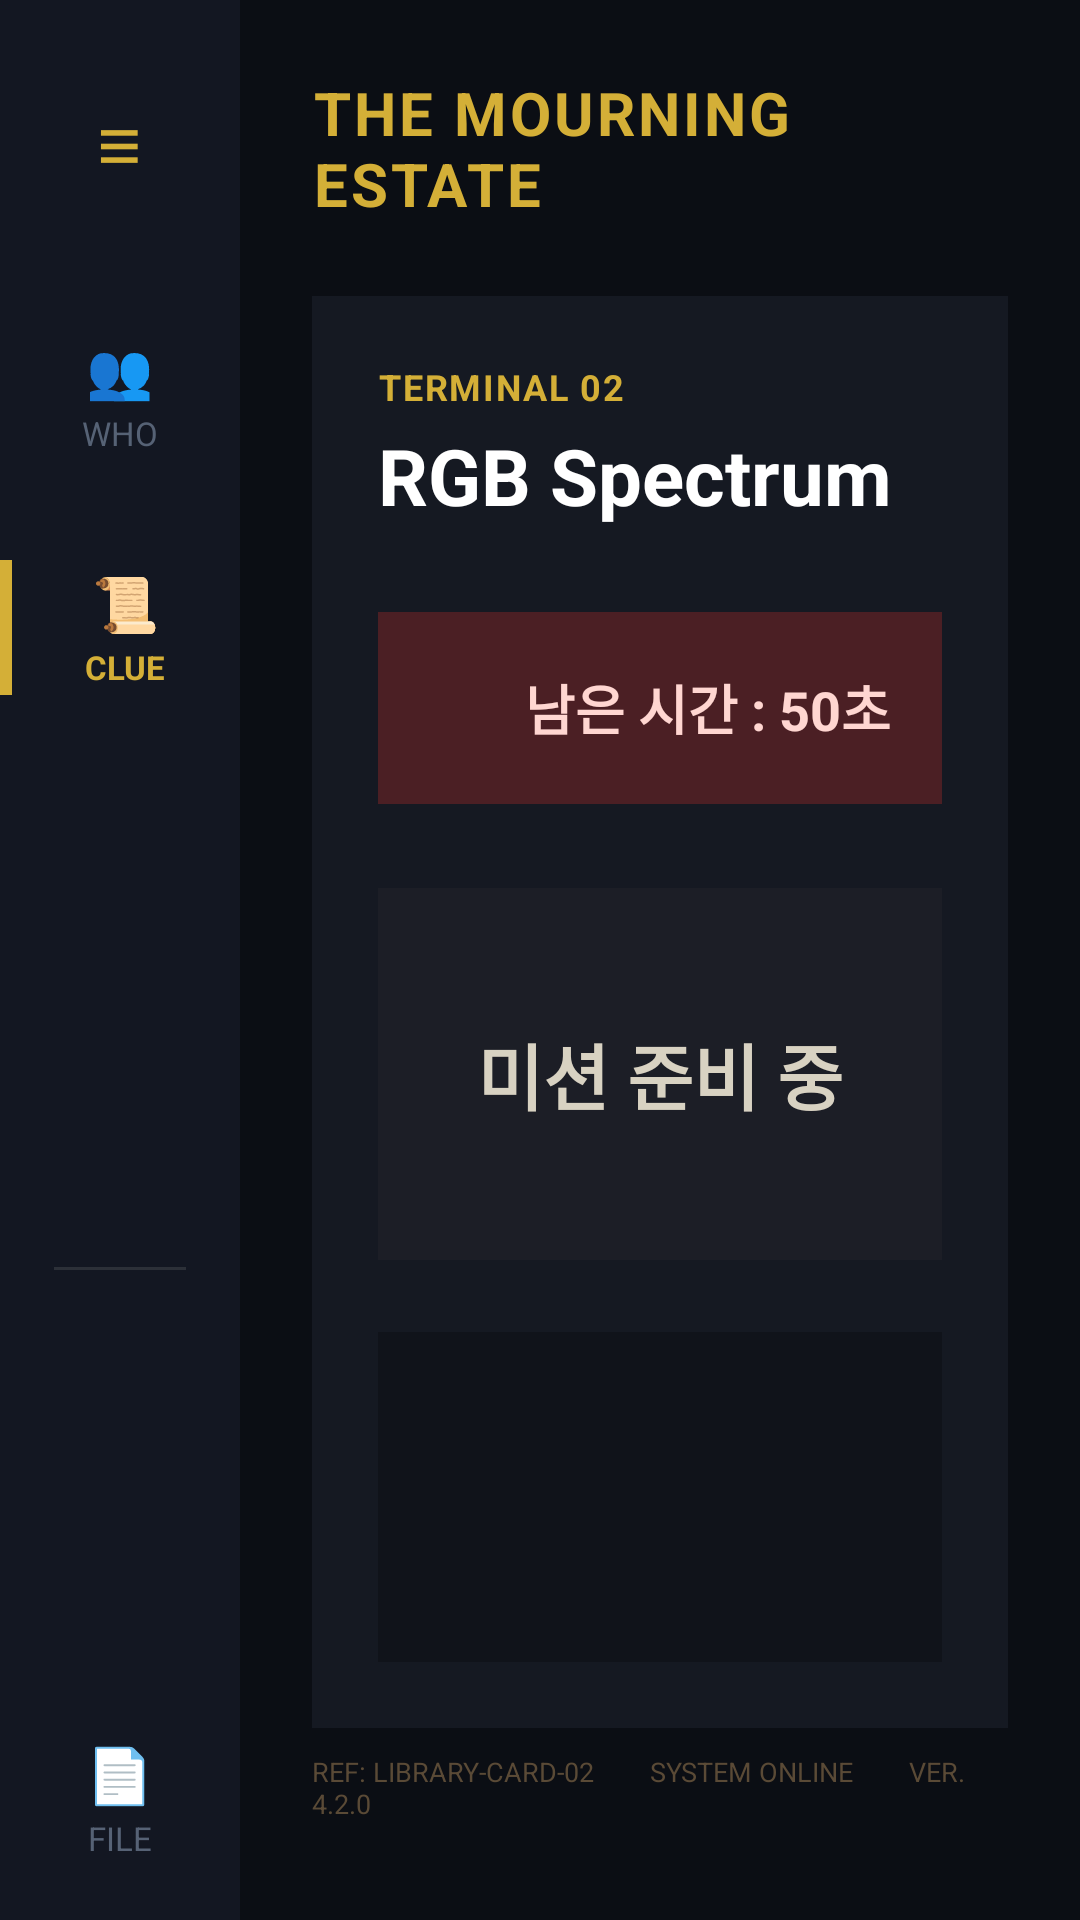

Write the Android layout XML for this screen, with the resource values it uses.
<!-- AndroidManifest.xml: application theme Theme.6th_week -->
<!-- res/layout/activity_mission1_2.xml -->
<?xml version="1.0" encoding="utf-8"?>
<LinearLayout xmlns:android="http://schemas.android.com/apk/res/android"
    android:id="@+id/layoutMission1_2"
    android:layout_width="match_parent"
    android:layout_height="match_parent"
    android:orientation="horizontal"
    android:background="#0B0E14">

    
    <LinearLayout
        android:layout_width="80dp"
        android:layout_height="match_parent"
        android:background="#131722"
        android:gravity="center_horizontal"
        android:orientation="vertical"
        android:paddingTop="30dp"
        android:paddingBottom="20dp">

        <TextView
            android:id="@+id/btnBack"
            android:layout_width="wrap_content"
            android:layout_height="wrap_content"
            android:layout_marginBottom="45dp"
            android:clickable="true"
            android:focusable="true"
            android:text="≡"
            android:textColor="#D4AF37"
            android:textSize="26sp" />

        <LinearLayout
            android:layout_width="match_parent"
            android:layout_height="wrap_content"
            android:layout_marginBottom="35dp"
            android:gravity="center"
            android:orientation="vertical">

            <TextView
                android:layout_width="wrap_content"
                android:layout_height="wrap_content"
                android:text="👥"
                android:textColor="#566275"
                android:textSize="18sp" />

            <TextView
                android:layout_width="wrap_content"
                android:layout_height="wrap_content"
                android:layout_marginTop="2dp"
                android:text="WHO"
                android:textColor="#566275"
                android:textSize="11sp" />
        </LinearLayout>

        <LinearLayout
            android:layout_width="match_parent"
            android:layout_height="wrap_content"
            android:layout_marginBottom="35dp"
            android:gravity="center"
            android:orientation="horizontal">

            <View
                android:layout_width="4dp"
                android:layout_height="45dp"
                android:background="#D4AF37" />

            <LinearLayout
                android:layout_width="0dp"
                android:layout_height="wrap_content"
                android:layout_weight="1"
                android:gravity="center"
                android:orientation="vertical">

                <TextView
                    android:layout_width="wrap_content"
                    android:layout_height="wrap_content"
                    android:text="📜"
                    android:textColor="#D4AF37"
                    android:textSize="18sp" />

                <TextView
                    android:layout_width="wrap_content"
                    android:layout_height="wrap_content"
                    android:layout_marginTop="2dp"
                    android:text="CLUE"
                    android:textColor="#D4AF37"
                    android:textSize="11sp"
                    android:textStyle="bold" />
            </LinearLayout>
        </LinearLayout>

        <View
            android:layout_width="match_parent"
            android:layout_height="0dp"
            android:layout_weight="1" />

        <View
            android:layout_width="match_parent"
            android:layout_height="1dp"
            android:layout_marginStart="18dp"
            android:layout_marginEnd="18dp"
            android:background="#2C3038" />

        <View
            android:layout_width="match_parent"
            android:layout_height="0dp"
            android:layout_weight="1" />

        <LinearLayout
            android:layout_width="match_parent"
            android:layout_height="wrap_content"
            android:gravity="center"
            android:orientation="vertical">

            <TextView
                android:layout_width="wrap_content"
                android:layout_height="wrap_content"
                android:text="📄"
                android:textColor="#566275"
                android:textSize="18sp" />

            <TextView
                android:layout_width="wrap_content"
                android:layout_height="wrap_content"
                android:layout_marginTop="2dp"
                android:text="FILE"
                android:textColor="#566275"
                android:textSize="11sp" />
        </LinearLayout>

    </LinearLayout>

    
    <LinearLayout
        android:layout_width="0dp"
        android:layout_height="match_parent"
        android:layout_weight="1"
        android:orientation="vertical"
        android:padding="24dp"
        android:background="#0B0E14">

        
        <LinearLayout
            android:layout_width="match_parent"
            android:layout_height="wrap_content"
            android:layout_marginBottom="24dp"
            android:orientation="horizontal">

            <TextView
                android:layout_width="wrap_content"
                android:layout_height="wrap_content"
                android:letterSpacing="0.05"
                android:text="THE MOURNING ESTATE"
                android:textColor="#D4AF37"
                android:textSize="20sp"
                android:textStyle="bold" />

            <View
                android:layout_width="0dp"
                android:layout_height="1dp"
                android:layout_weight="1" />

            <TextView
                android:layout_width="150dp"
                android:layout_height="32dp"
                android:background="#4B1F24"
                android:gravity="center"
                android:text="● LIVE MONITORING"
                android:textColor="#FFD6D1"
                android:textSize="9sp"
                android:textStyle="bold" />
        </LinearLayout>

        
        <LinearLayout
            android:layout_width="match_parent"
            android:layout_height="0dp"
            android:layout_weight="1"
            android:background="#151922"
            android:orientation="vertical"
            android:padding="22dp">

            <TextView
                android:id="@+id/textTitle"
                android:layout_width="match_parent"
                android:layout_height="wrap_content"
                android:letterSpacing="0.05"
                android:text="TERMINAL 02"
                android:textColor="#D4AF37"
                android:textSize="12sp"
                android:textStyle="bold" />

            <TextView
                android:layout_width="match_parent"
                android:layout_height="wrap_content"
                android:layout_marginTop="4dp"
                android:text="RGB Spectrum"
                android:textColor="#FFFFFF"
                android:textSize="26sp"
                android:textStyle="bold" />

            <LinearLayout
                android:layout_width="match_parent"
                android:layout_height="64dp"
                android:layout_marginTop="28dp"
                android:orientation="horizontal">

                <TextView
                    android:id="@+id/textTimer"
                    android:layout_width="220dp"
                    android:layout_height="match_parent"
                    android:gravity="center"
                    android:background="#4B1F24"
                    android:text="남은 시간 : 50초"
                    android:textColor="#FFD6D1"
                    android:textSize="18sp"
                    android:textStyle="bold" />

                <TextView
                    android:id="@+id/textScore"
                    android:layout_width="0dp"
                    android:layout_height="match_parent"
                    android:layout_weight="1"
                    android:layout_marginStart="18dp"
                    android:gravity="center"
                    android:background="#10131A"
                    android:text="최종 점수 대기 중"
                    android:textColor="#F2C84B"
                    android:textSize="20sp"
                    android:textStyle="bold" />

            </LinearLayout>

            <TextView
                android:id="@+id/textStatus"
                android:layout_width="match_parent"
                android:layout_height="0dp"
                android:layout_weight="1"
                android:layout_marginTop="28dp"
                android:gravity="center"
                android:padding="32dp"
                android:background="#1C1E26"
                android:text="미션 준비 중"
                android:textColor="#D8D2C2"
                android:textSize="24sp"
                android:textStyle="bold" />

            <TextView
                android:id="@+id/textResult"
                android:layout_width="match_parent"
                android:layout_height="110dp"
                android:layout_marginTop="24dp"
                android:gravity="center"
                android:padding="20dp"
                android:background="#10131A"
                android:text=""
                android:textColor="#F2C84B"
                android:textSize="24sp"
                android:textStyle="bold" />

        </LinearLayout>

        
        <TextView
            android:layout_width="match_parent"
            android:layout_height="40dp"
            android:gravity="center_vertical"
            android:text="REF: LIBRARY-CARD-02        SYSTEM ONLINE        VER. 4.2.0"
            android:textColor="#5A4A36"
            android:textSize="9sp" />

    </LinearLayout>

</LinearLayout>
<!-- resources referenced by this layout -->
<resources>
  <style name="Theme.6th_week" parent="Theme.MaterialComponents.DayNight.DarkActionBar">
          
          <item name="colorPrimary">@color/purple_500</item>
          <item name="colorPrimaryVariant">@color/purple_700</item>
          <item name="colorOnPrimary">@color/white</item>
          
          <item name="colorSecondary">@color/teal_200</item>
          <item name="colorSecondaryVariant">@color/teal_700</item>
          <item name="colorOnSecondary">@color/black</item>
          
          <item name="android:statusBarColor" tools:targetApi="l">?attr/colorPrimaryVariant</item>
          
      </style>
  <!-- not gathered from this repository: default colours our renderer supplied (Android Studio template values) -->
  <color name="purple_500">#FF6200EE</color>
  <color name="purple_700">#FF3700B3</color>
  <color name="teal_200">#FF03DAC5</color>
  <color name="teal_700">#FF018786</color>
  <color name="black">#FF000000</color>
  <color name="white">#FFFFFFFF</color>
</resources>
